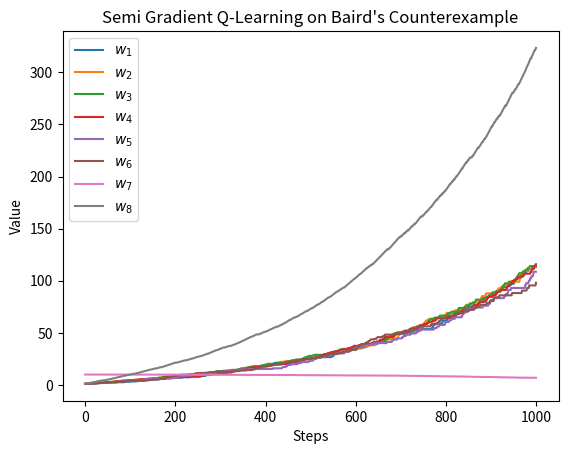

Reproduce this figure in Python.
import numpy as np
import matplotlib.pyplot as plt
from tqdm import tqdm

alpha=0.01
gamma=0.99
b=np.zeros(2)
pi=np.zeros(2)
actions=[0, 1]
b[0]=6/7
b[1]=1/7
pi[1]=1

def getFeatureVector(state):

	x=np.zeros(8)

	if state==6:

		x[6]=1
		x[7]=2

	else:

		x[state]=2
		x[7]=1

	return x

def getImportanceRatio(a):

	return pi[a]/b[a]

def getNext(action):

	nxt=0

	if action==0:

		nxt=np.random.randint(6)

	else:

		nxt=6

	return nxt

def semiGradientQ(steps):

	w=np.array([1.0,1.0,1.0,1.0,1.0,1.0,10.0,1.0])
	result=np.zeros((steps, 8), dtype='float')

	current=np.random.randint(7)

	for step in tqdm(range(steps)):

		action=np.random.choice(actions, p=b)
		nxt=getNext(action)

		vals=[np.dot(w, getFeatureVector(getNext(a))) for a in actions]

		feature=getFeatureVector(nxt)
		val_nxt=np.dot(w, feature)

		w=np.add(w, alpha*(gamma*np.max(vals)-val_nxt)*feature)

		current=nxt
		result[step]+=w

	return result

def Main():

	steps=1000
	result=semiGradientQ(steps)

	for i in range(8):

		plt.plot(result[:,i], label=r'$w_{}$'.format(i+1))

	plt.xlabel('Steps')
	plt.ylabel('Value')
	plt.title('Semi Gradient Q-Learning on Baird\'s Counterexample')
	plt.legend()
	plt.savefig('exercise_11_3.png')
	plt.close()	

Main()
